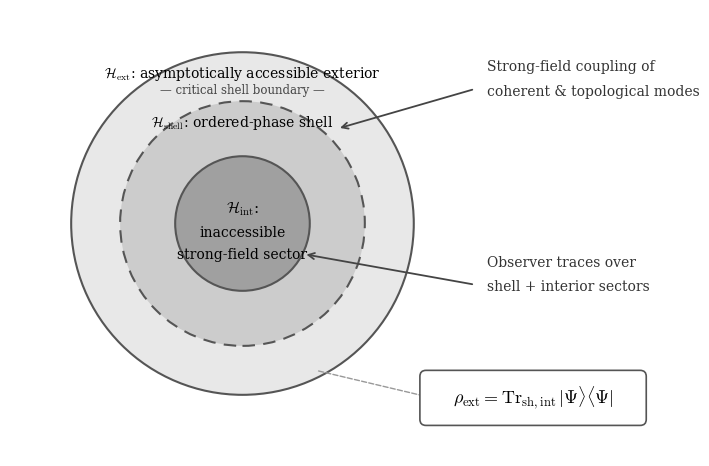

The matplotlib source for this figure: (Note: this script raises an exception after producing the figure.)
"""BH shell schematic — straight labels in zones, proper LaTeX."""
import matplotlib; matplotlib.use('Agg')
import matplotlib.pyplot as plt
from matplotlib.patches import Circle, FancyBboxPatch
import numpy as np
import os

plt.rcParams.update({
    'font.family': 'serif',
    'font.size': 11,
    'mathtext.fontset': 'cm',
    'text.usetex': False,
})

fig, ax = plt.subplots(1, 1, figsize=(9.5, 5.8))
ax.set_xlim(-3.8, 6.8)
ax.set_ylim(-3.8, 3.5)
ax.set_aspect('equal')
ax.axis('off')
fig.patch.set_facecolor('white')

cx, cy = 0, 0
r_ext, r_shell, r_int = 2.8, 2.0, 1.1

# Three concentric circles with graduated fills
c1 = Circle((cx, cy), r_ext, fc='#e8e8e8', ec='#555', lw=1.5, zorder=1)
c2 = Circle((cx, cy), r_shell, fc='#cccccc', ec='#555', lw=1.5, ls=(0,(6,4)), zorder=2)
c3 = Circle((cx, cy), r_int, fc='#a0a0a0', ec='#555', lw=1.5, zorder=3)
ax.add_patch(c1); ax.add_patch(c2); ax.add_patch(c3)

# === Zone labels (straight, positioned in each annular band) ===

# H_ext — in the exterior annulus (between r_ext and top edge)
ax.text(cx, r_ext - 0.35, r'$\mathcal{H}_{\rm ext}$: asymptotically accessible exterior',
        fontsize=10, ha='center', va='center', zorder=10)

# Critical shell boundary — along the dashed circle
ax.text(cx, r_shell + 0.18, '— critical shell boundary —',
        fontsize=8.5, ha='center', va='center', color='#444', zorder=10)

# H_shell — in the shell annulus
ax.text(cx, (r_shell + r_int)/2 + 0.1,
        r'$\mathcal{H}_{\rm shell}$: ordered-phase shell',
        fontsize=10, ha='center', va='center', zorder=10)

# H_int — centered in inner circle
ax.text(cx, cy + 0.25, r'$\mathcal{H}_{\rm int}$:',
        fontsize=11, ha='center', va='center', zorder=10)
ax.text(cx, cy - 0.15, 'inaccessible', fontsize=10, ha='center', va='center', zorder=10)
ax.text(cx, cy - 0.50, 'strong-field sector', fontsize=10, ha='center', va='center', zorder=10)

# === Right-side annotations ===

# Arrow 1: strong-field coupling → shell zone (upper)
ax.annotate('', xy=(1.55, 1.55), xytext=(3.8, 2.2),
    arrowprops=dict(arrowstyle='->', color='#444', lw=1.3), zorder=8)
ax.text(4.0, 2.5, 'Strong-field coupling of', fontsize=10, color='#333')
ax.text(4.0, 2.1, 'coherent & topological modes', fontsize=10, color='#333')

# Arrow 2: observer traces → interior (lower)
ax.annotate('', xy=(1.0, -0.5), xytext=(3.8, -1.0),
    arrowprops=dict(arrowstyle='->', color='#444', lw=1.3), zorder=8)
ax.text(4.0, -0.7, 'Observer traces over', fontsize=10, color='#333')
ax.text(4.0, -1.1, 'shell + interior sectors', fontsize=10, color='#333')

# === Formula box ===
box = FancyBboxPatch((3.0, -3.2), 3.5, 0.7, boxstyle='round,pad=0.1',
                      fc='white', ec='#555', lw=1.2, zorder=8)
ax.add_patch(box)
ax.text(4.75, -2.85,
        r'$\rho_{\rm ext} = \mathrm{Tr}_{\rm sh,int}\,|\Psi\rangle\langle\Psi|$',
        fontsize=13, ha='center', va='center', zorder=10)

# Dashed arrow from bottom of circles to formula box
ax.annotate('', xy=(3.1, -2.85), xytext=(1.2, -2.4),
    arrowprops=dict(arrowstyle='->', color='#999', lw=1.0, ls='--'), zorder=7)

outdir = os.path.join(os.path.dirname(os.path.abspath(__file__)), '..', 'figures')
fig.savefig(os.path.join(outdir, 'fig_bh_shell.pdf'), bbox_inches='tight', dpi=300)
fig.savefig(os.path.join(outdir, 'fig_bh_shell.png'), bbox_inches='tight', dpi=300)
plt.close()
print("fig_bh_shell OK")
